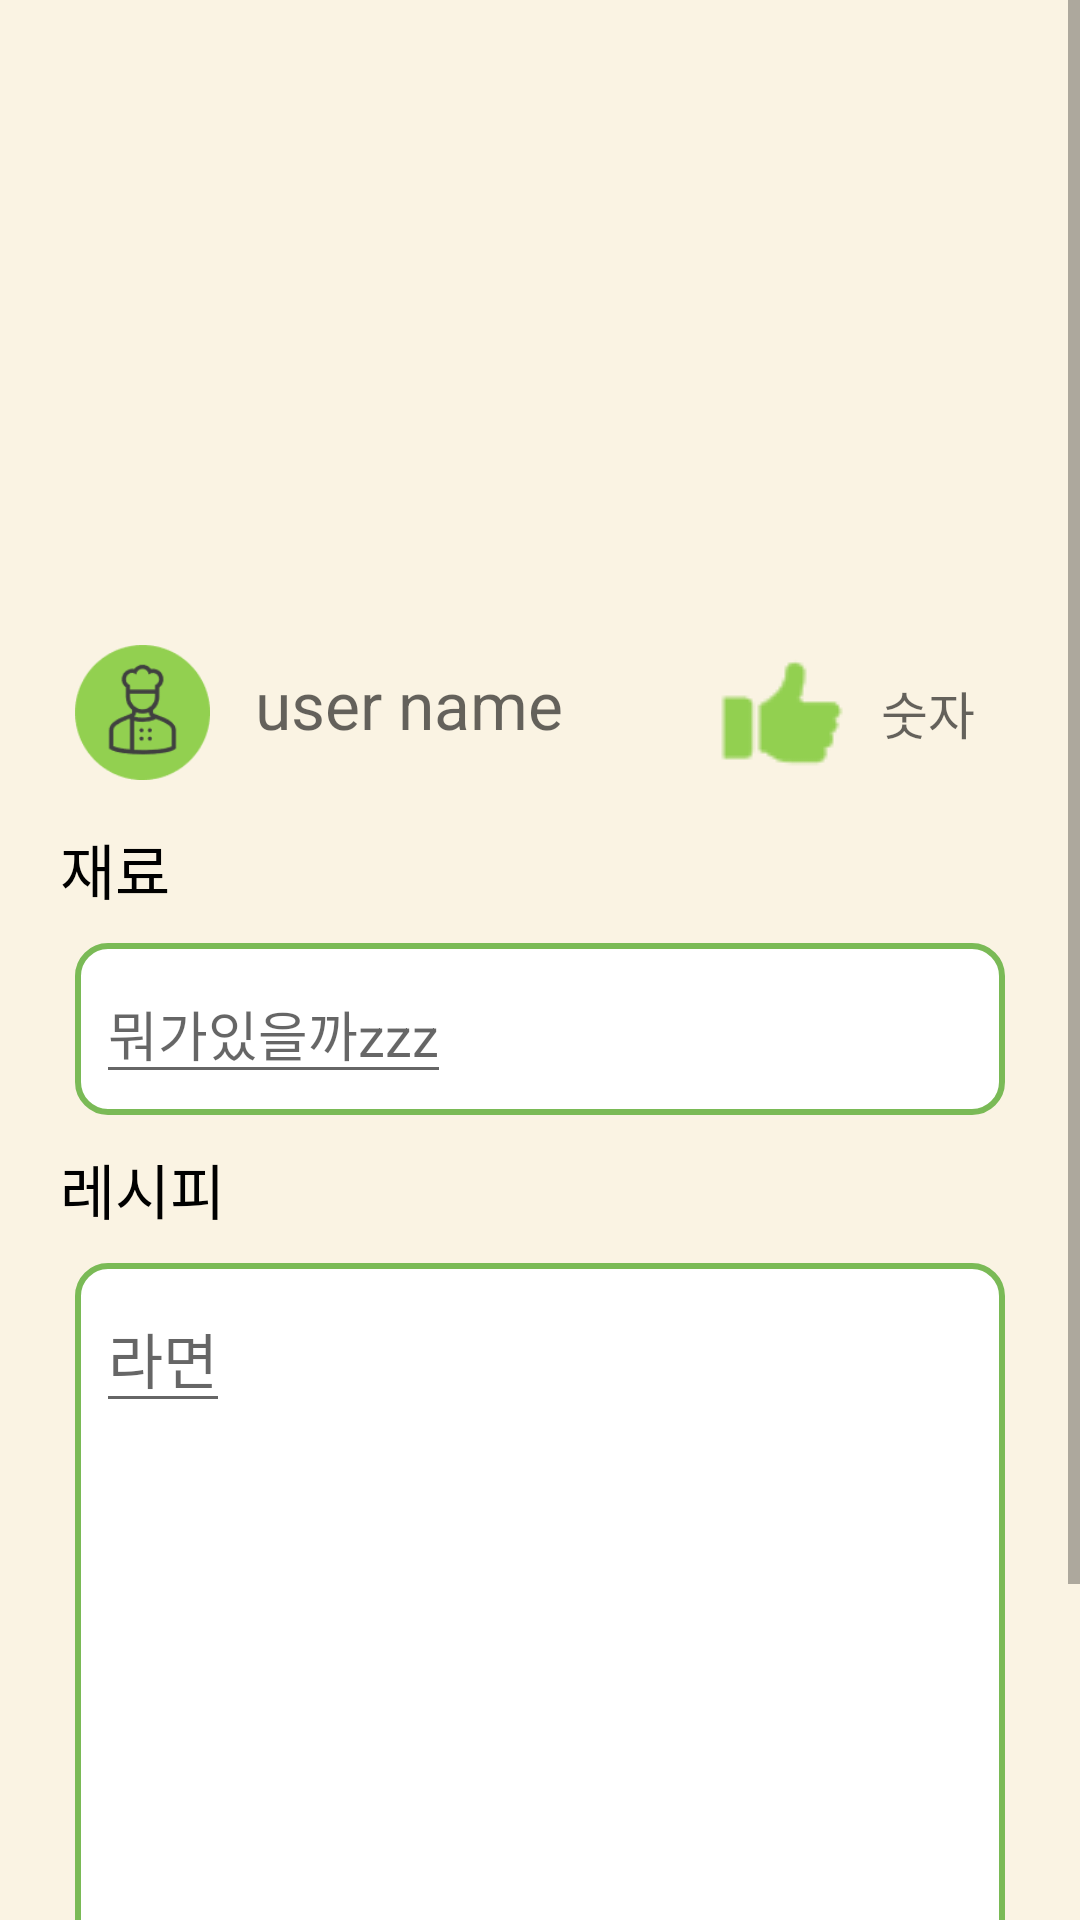

Layout XML and referenced resources for this Android screen:
<!-- AndroidManifest.xml: application theme Theme.MoblieTeam -->
<!-- res/layout/activity_boast.xml -->
<?xml version="1.0" encoding="utf-8"?>
<ScrollView
    xmlns:android="http://schemas.android.com/apk/res/android"
    android:layout_width="match_parent"
    android:layout_height="match_parent"
    android:background="#faf3e3">
    <LinearLayout
        android:layout_width="match_parent"
        android:layout_height="match_parent"
        android:layout_margin="5dp"
        android:orientation="vertical">

        <ImageView
            android:layout_width="200dp"
            android:layout_height="200dp"
            android:layout_gravity="center"/>
        <LinearLayout
            android:layout_width="match_parent"
            android:layout_height="wrap_content"
            android:layout_marginLeft="20dp"
            android:layout_marginTop="10dp">

            <ImageView
                android:layout_width="45dp"
                android:layout_height="45dp"
                android:background="@drawable/user1"/>

            <TextView
                android:layout_width="wrap_content"
                android:layout_height="wrap_content"
                android:hint="user name"
                android:textSize="22sp"
                android:layout_marginTop="5dp"
                android:layout_marginLeft="15dp"/>

            <ImageButton
                android:layout_width="wrap_content"
                android:layout_height="wrap_content"
                android:layout_marginLeft="50dp"
                android:background="@drawable/good1" />
            <TextView
                android:id="@+id/clickgood"
                android:layout_width="wrap_content"
                android:layout_height="wrap_content"
                android:layout_marginLeft="10dp"
                android:hint="숫자"
                android:textSize="17sp"
                android:layout_gravity="center"/>
        </LinearLayout>
        <LinearLayout
            android:layout_width="match_parent"
            android:layout_height="match_parent"
            android:layout_margin="5dp"
            android:orientation="vertical">
            <TextView
                android:layout_width="wrap_content"
                android:layout_height="wrap_content"
                android:textSize="20sp"
                android:textColor="#000"
                android:layout_margin="10dp"
                android:text="재료"/>

            <LinearLayout
                android:layout_width="match_parent"
                android:layout_height="wrap_content"
                android:layout_marginLeft="15dp"
                android:layout_marginRight="15dp"
                android:background="@drawable/border1"
                android:orientation="vertical">


                <EditText
                    android:layout_margin="7dp"
                    android:layout_width="wrap_content"
                    android:layout_height="wrap_content"
                    android:id="@+id/ingredient"
                    android:hint="뭐가있을까zzz"
                    android:textSize="18sp"
                    android:textColor="#000"/>


            </LinearLayout>

            <TextView
                android:layout_width="wrap_content"
                android:layout_height="wrap_content"
                android:textSize="20sp"
                android:textColor="#000"
                android:layout_margin="10dp"
                android:text="레시피"/>

            <LinearLayout
                android:layout_width="match_parent"
                android:layout_height="350dp"
                android:layout_marginLeft="15dp"
                android:layout_marginRight="15dp"
                android:background="@drawable/border1"
                android:orientation="vertical">

                <EditText
                    android:layout_width="wrap_content"
                    android:layout_height="wrap_content"
                    android:hint="라면"
                    android:textSize="20sp"
                    android:textColor="#000"
                    android:layout_margin="7dp"/>



            </LinearLayout>




        </LinearLayout>




    </LinearLayout>

</ScrollView>
<!-- resources referenced by this layout -->
<resources>
  <!-- drawable border1 (drawable) -->
  <?xml version="1.0" encoding="utf-8"?>
  <shape xmlns:android="http://schemas.android.com/apk/res/android" >
  
      <solid android:color="#fff" />
  
      <stroke
          android:width="2dp"
          android:color="#7ABA56" />
      <corners
          android:topLeftRadius="10dp"
          android:topRightRadius="10dp"
          android:bottomLeftRadius="10dp"
          android:bottomRightRadius="10dp"  />
  
  
  
  </shape>
  <!-- drawable good1: png bitmap (drawable, 634 bytes) -->
  <!-- drawable user1: png bitmap (drawable, 1846 bytes) -->
  <style name="Theme.MoblieTeam" parent="Theme.MaterialComponents.DayNight.DarkActionBar">
          
          <item name="colorPrimary">@color/purple_500</item>
          <item name="colorPrimaryVariant">@color/purple_700</item>
          <item name="colorOnPrimary">@color/white</item>
          
          <item name="colorSecondary">@color/teal_200</item>
          <item name="colorSecondaryVariant">@color/teal_700</item>
          <item name="colorOnSecondary">@color/black</item>
          
          <item name="android:statusBarColor" tools:targetApi="l">?attr/colorPrimaryVariant</item>
          
      </style>
  <color name="purple_500">#FF6200EE</color>
  <color name="purple_700">#FF3700B3</color>
  <color name="white">#FFFFFFFF</color>
  <color name="teal_200">#FF03DAC5</color>
  <color name="teal_700">#FF018786</color>
  <color name="black">#FF000000</color>
</resources>
